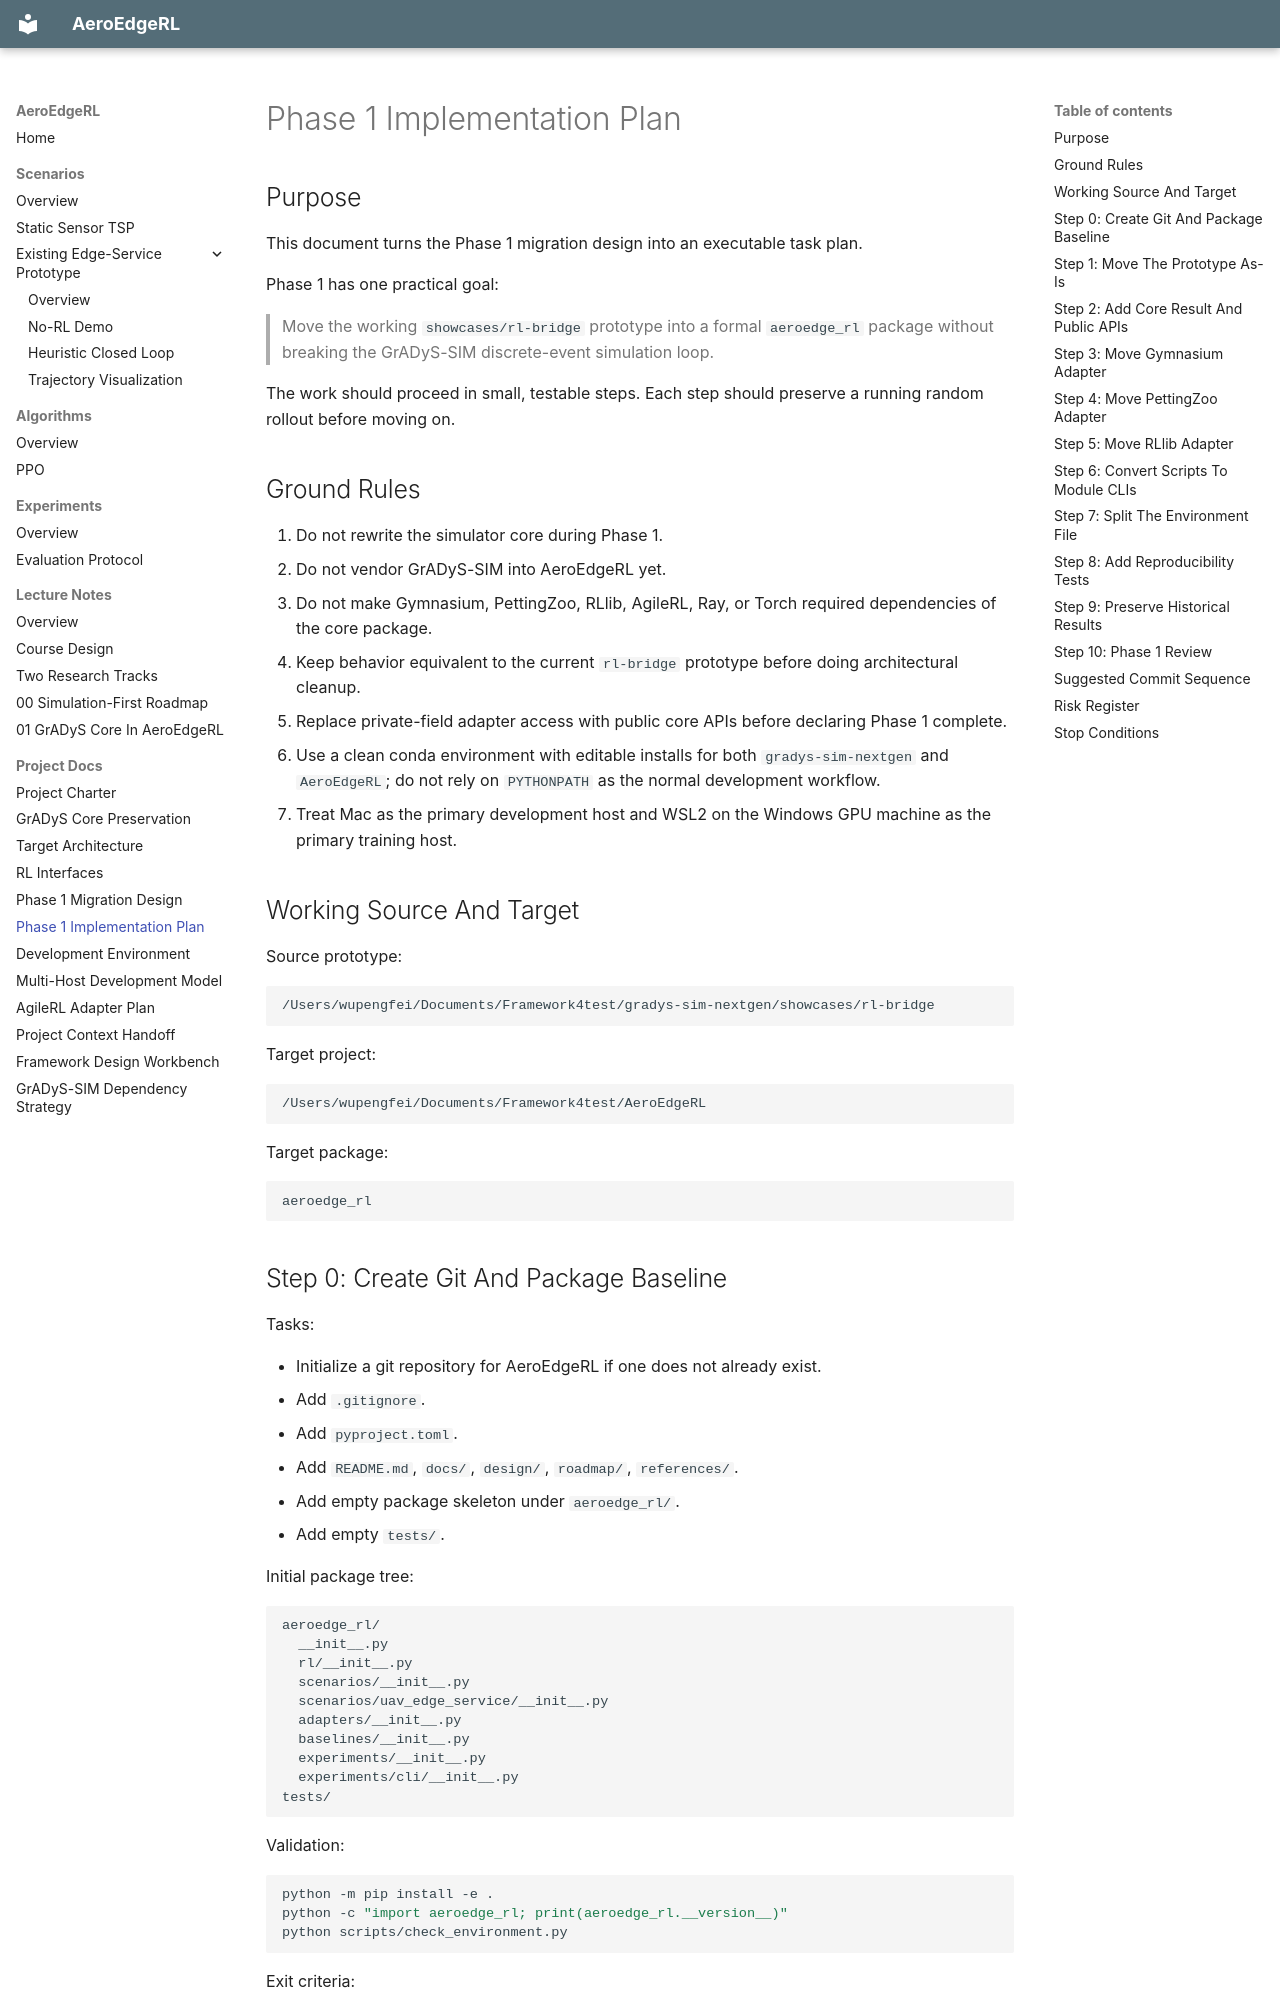

repository: hollywuzh/AeroEdgeRL · page: 05_phase1_implementation_plan/index.html · generator: mkdocs

# Phase 1 Implementation Plan

## Purpose

This document turns the Phase 1 migration design into an executable task plan.

Phase 1 has one practical goal:

> Move the working `showcases/rl-bridge` prototype into a formal
> `aeroedge_rl` package without breaking the GrADyS-SIM discrete-event
> simulation loop.

The work should proceed in small, testable steps. Each step should preserve a
running random rollout before moving on.

## Ground Rules

1. Do not rewrite the simulator core during Phase 1.
2. Do not vendor GrADyS-SIM into AeroEdgeRL yet.
3. Do not make Gymnasium, PettingZoo, RLlib, AgileRL, Ray, or Torch required
   dependencies of the core package.
4. Keep behavior equivalent to the current `rl-bridge` prototype before doing
   architectural cleanup.
5. Replace private-field adapter access with public core APIs before declaring
   Phase 1 complete.
6. Use a clean conda environment with editable installs for both
   `gradys-sim-nextgen` and `AeroEdgeRL`; do not rely on `PYTHONPATH` as the
   normal development workflow.
7. Treat Mac as the primary development host and WSL2 on the Windows GPU
   machine as the primary training host.

## Working Source And Target

Source prototype:

```text
/Users/wupengfei/Documents/Framework4test/gradys-sim-nextgen/showcases/rl-bridge
```

Target project:

```text
/Users/wupengfei/Documents/Framework4test/AeroEdgeRL
```

Target package:

```text
aeroedge_rl
```
